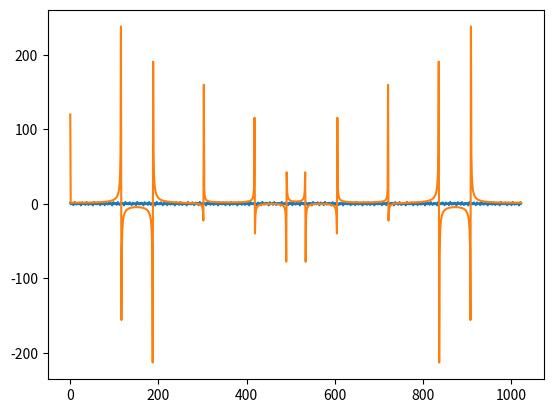

Reproduce this figure in Python.
import cmath
import math
import random
import matplotlib.pyplot as plt
import time
import numpy as np
from cmath import exp, pi

N = 1024
n = 6
W = 2100

minimal_range = 0
maximum_range = 1


# Функція генератора стаціонарного випадкового сигналу
def stat_random_signal(n, W):
    A = [round(random.random(), 3) for _ in range(n)]
    phi = [round(random.random(), 3) for _ in range(n)]

    def f(t):
        x = 0
        for i in range(n):
            x += A[i]*math.sin(W / n * t * i + phi[i])
            #x *= (math.cos((2*math.pi/N)*i*t))
        return x
    return f


s_gen = stat_random_signal(n, W)
s = [s_gen(i) for i in range(N)]
dft = np.fft.fft(s)


# Функція для обчислення Дискретного перетворення Фур'є
def dft(x):
    t = []
    matrix = []
    N_ = len(x)
    for k in range(N_):
        a = 0
        temp = []
        for p in range(N):  # n_
            # a += x[n_]*cmath.exp(-2j*cmath.pi*k*n_*(1/N_))
            W = cmath.cos((2*cmath.pi*p*k)/N)-1j*cmath.sin((2*cmath.pi*p*k)/N)
            a += x[p]*W
            temp.append(W)
        matrix.append(temp)
        t.append(a)
    # Таблиця коефіцієнтів
    print(np.array(matrix[1][1:4]).real, "... ", np.array(matrix[1][-1]).real)
    print(np.array(matrix[2][1:4]).real, "... ", np.array(matrix[2][-1]).real)
    print('...')
    print(np.array(matrix[-1][1:4]).real, "... ", np.array(matrix[-1][-1]).real)
    return t


ddd = dft(s)
print(s)


plt.plot(range(N), s)
plt.plot(range(N), np.array(ddd).real)


plt.show()
